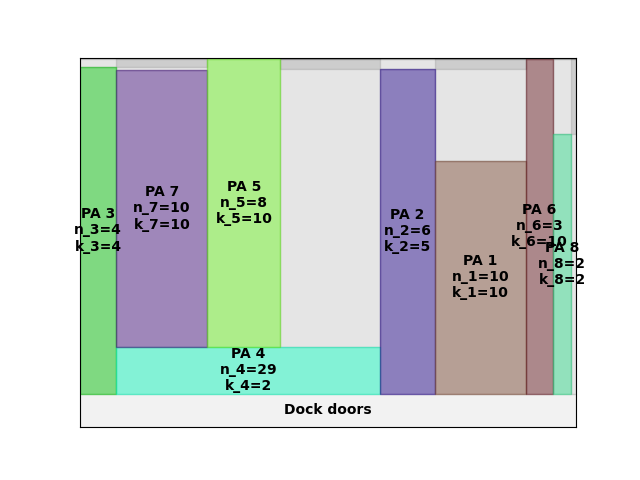

The file beside this chart, header and first rows:
A4
7
351.7
0.00, 0.00, 4, 4
16.00, 0.00, 29, 2
132, 0.00, 6, 5
156, 0.00, 10, 10
196, 0.00, 3, 10
208, 0.00, 2, 2
16.00, 28.14, 10, 10
56.00, 28.14, 8, 10
